Run: headless pygame with SDL's dummy video driver; simulated clock (each Clock.tick advances the game by its frame time, no real sleeping); random seed 0; keys injected as events and as key.get_pressed() state; no mouse input.
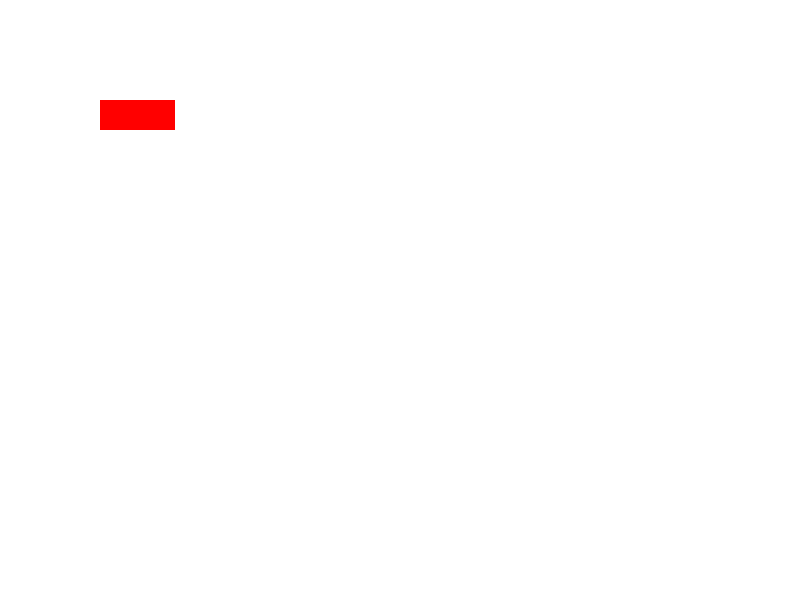
Frame 1 of 4 · flips 1–60 · no input
Frame 2 of 4 · flips 61–180 · tapped SPACE, RETURN · held RIGHT (→), D · screen unchanged from frame 1, image omitted
Frame 3 of 4 · flips 181–300 · held DOWN (↓), S · screen unchanged from frame 2, image omitted
Frame 4 of 4 · flips 301–420 · held LEFT (←), A, UP (↑), W · screen unchanged from frame 3, image omitted

The pygame program that drew these frames:

# Pygame_Drawing
# AUthout: Samson
# 9 November 2021

# Get introduced to Pygame and draw objects on screen

import pygame

pygame.init()

WHITE = (255, 255, 255)
BLACK = ( 0,  0,  0)
RED   = (255,0,0)
GREEN = (0, 255, 0)
BLUE  = (0, 0, 255)

SCREEN_WIDTH = 800
SCREEN_HEIGHT = 600
SCREEN_SIZE = (SCREEN_WIDTH, SCREEN_HEIGHT)

def main() -> None:
    """Driver of the Python script"""
    # Create the screen
    screen = pygame.display.set_mode(SCREEN_SIZE)
    # Create some local variables that describe the environment
    done = False
    clock = pygame.time.Clock()
    # Create the main loop
    while not done:
        # ----------- EVENT LISTENER
        for event in pygame.event.get():
            if event.type == pygame.QUIT:
                done = True
        # Change the environment
        # Draw the environment
        screen.fill(WHITE)
        pygame.draw.rect(screen, RED, [100, 100, 75, 30])
        # Update the screen
        pygame.display.flip()
        # Tick the clock
        clock.tick(75)
if __name__ == "__main__":
    main()
